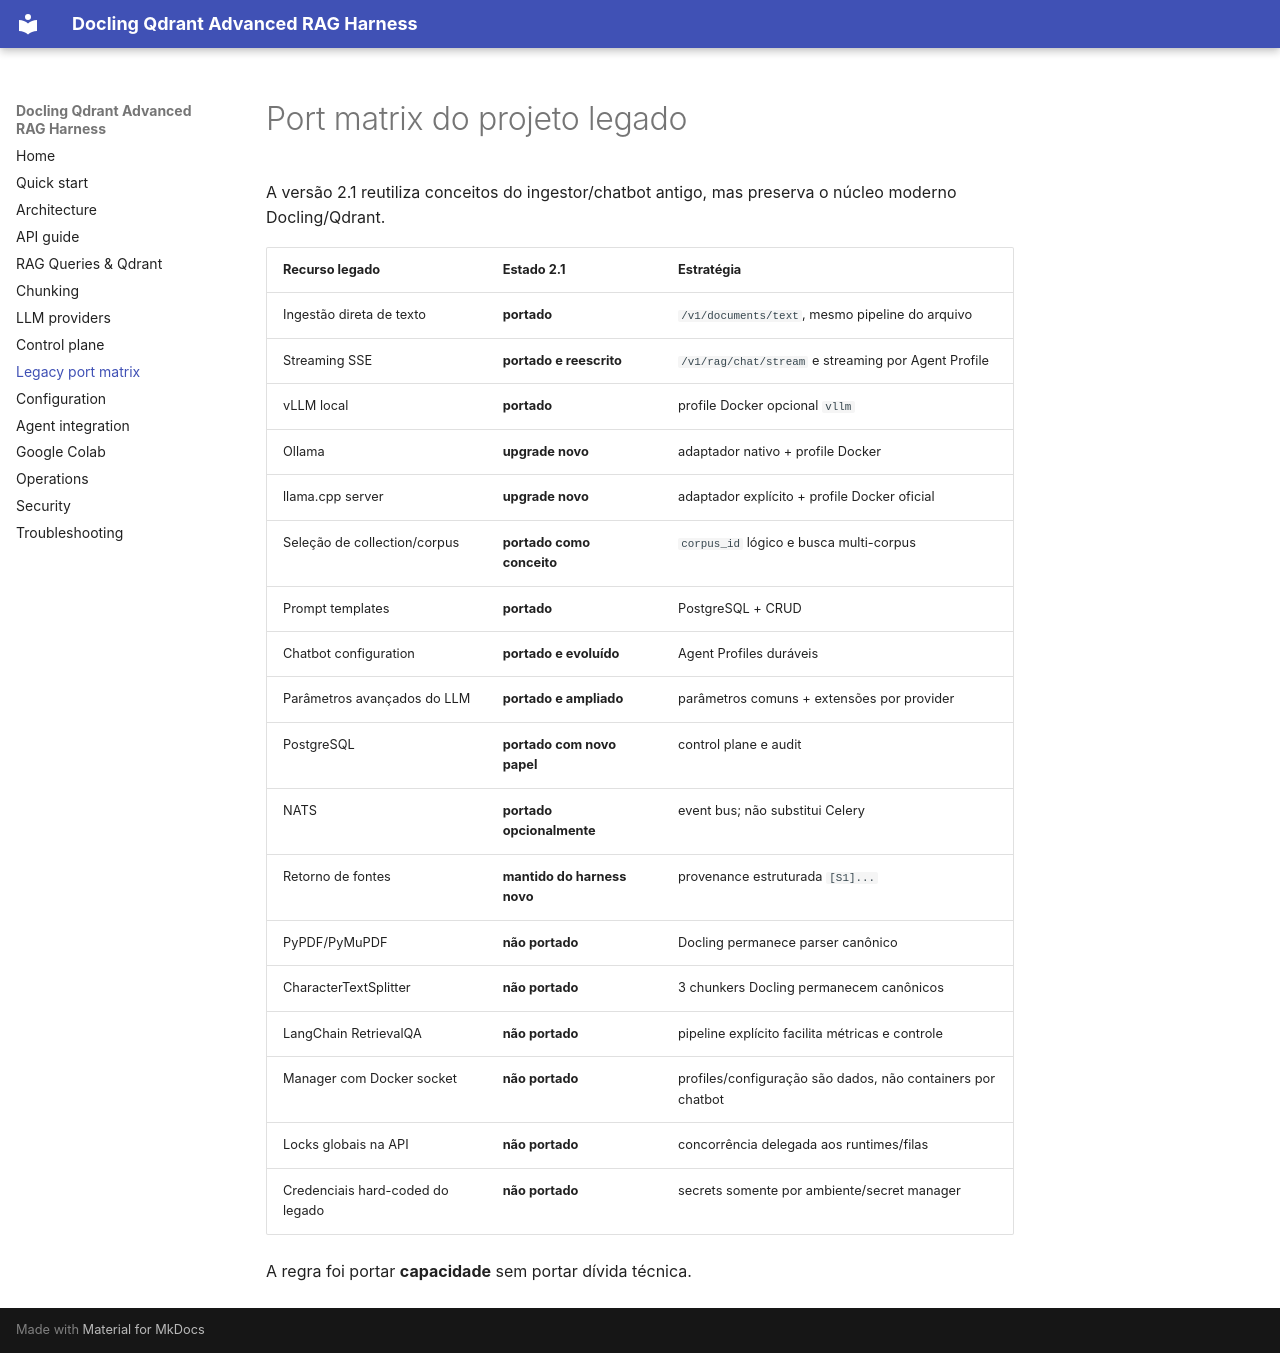

repository: overcyber/docling-qdrant-rag-harness · page: legacy-port/index.html · generator: mkdocs

# Port matrix do projeto legado

A versão 2.1 reutiliza conceitos do ingestor/chatbot antigo, mas preserva o núcleo moderno Docling/Qdrant.

| Recurso legado | Estado 2.1 | Estratégia |
|---|---|---|
| Ingestão direta de texto | **portado** | `/v1/documents/text`, mesmo pipeline do arquivo |
| Streaming SSE | **portado e reescrito** | `/v1/rag/chat/stream` e streaming por Agent Profile |
| vLLM local | **portado** | profile Docker opcional `vllm` |
| Ollama | **upgrade novo** | adaptador nativo + profile Docker |
| llama.cpp server | **upgrade novo** | adaptador explícito + profile Docker oficial |
| Seleção de collection/corpus | **portado como conceito** | `corpus_id` lógico e busca multi-corpus |
| Prompt templates | **portado** | PostgreSQL + CRUD |
| Chatbot configuration | **portado e evoluído** | Agent Profiles duráveis |
| Parâmetros avançados do LLM | **portado e ampliado** | parâmetros comuns + extensões por provider |
| PostgreSQL | **portado com novo papel** | control plane e audit |
| NATS | **portado opcionalmente** | event bus; não substitui Celery |
| Retorno de fontes | **mantido do harness novo** | provenance estruturada `[S1]...` |
| PyPDF/PyMuPDF | **não portado** | Docling permanece parser canônico |
| CharacterTextSplitter | **não portado** | 3 chunkers Docling permanecem canônicos |
| LangChain RetrievalQA | **não portado** | pipeline explícito facilita métricas e controle |
| Manager com Docker socket | **não portado** | profiles/configuração são dados, não containers por chatbot |
| Locks globais na API | **não portado** | concorrência delegada aos runtimes/filas |
| Credenciais hard-coded do legado | **não portado** | secrets somente por ambiente/secret manager |

A regra foi portar **capacidade** sem portar dívida técnica.
